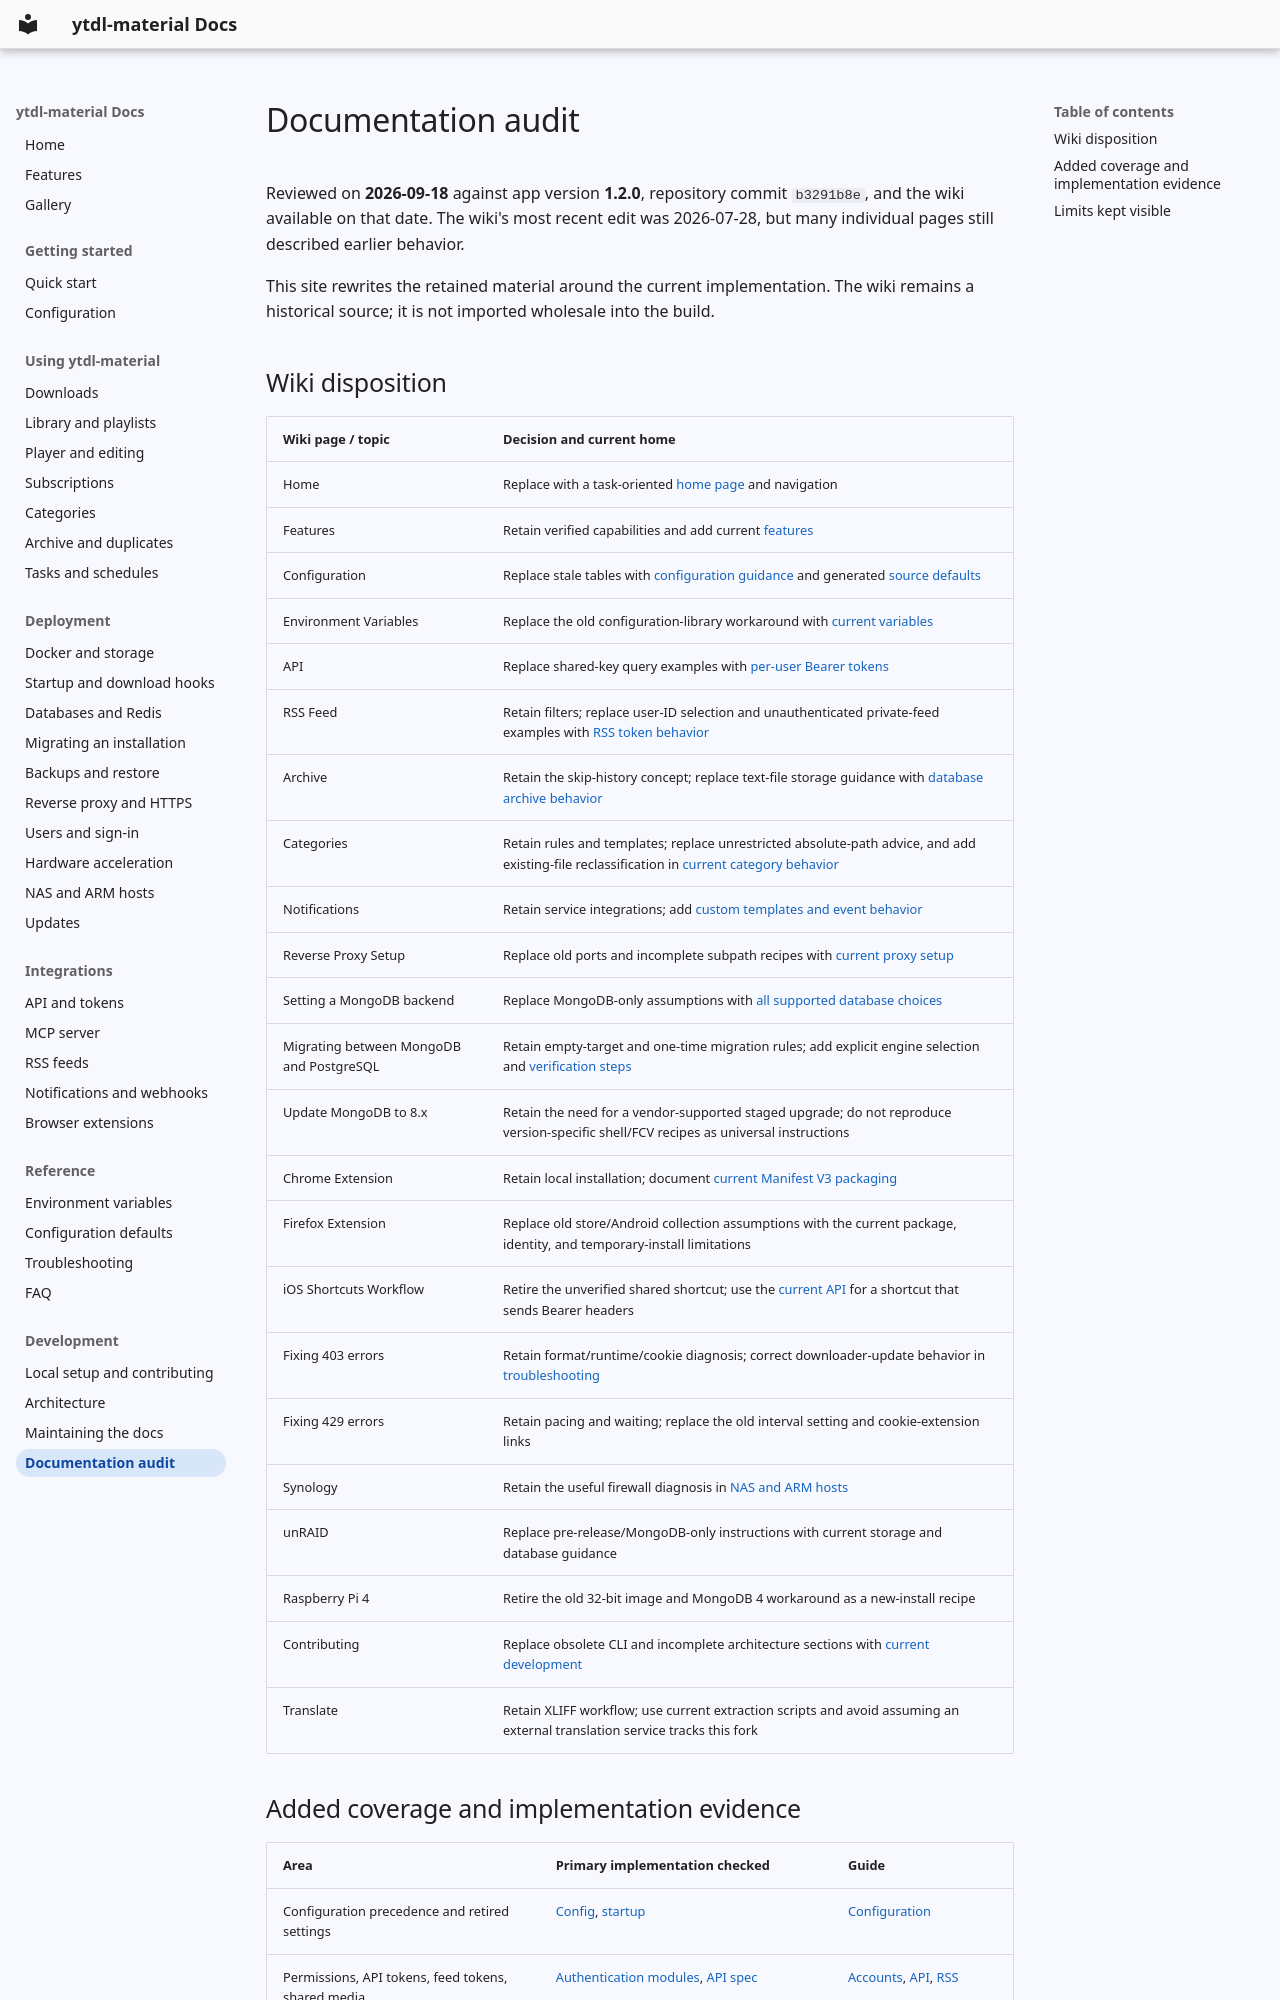

repository: voc0der/ytdl-material · page: development/audit/index.html · generator: mkdocs

# Documentation audit

Reviewed on **2026-09-18** against app version **1.2.0**, repository commit `b3291b8e`, and the wiki available on that date. The wiki's most recent edit was 2026-07-28, but many individual pages still described earlier behavior.

This site rewrites the retained material around the current implementation. The wiki remains a historical source; it is not imported wholesale into the build.

## Wiki disposition

| Wiki page / topic | Decision and current home |
| --- | --- |
| Home | Replace with a task-oriented [home page](../index.md) and navigation |
| Features | Retain verified capabilities and add current [features](../features.md) |
| Configuration | Replace stale tables with [configuration guidance](../getting-started/configuration.md) and generated [source defaults](../reference/configuration.md) |
| Environment Variables | Replace the old configuration-library workaround with [current variables](../reference/environment.md) |
| API | Replace shared-key query examples with [per-user Bearer tokens](../integrations/api.md) |
| RSS Feed | Retain filters; replace user-ID selection and unauthenticated private-feed examples with [RSS token behavior](../integrations/rss.md) |
| Archive | Retain the skip-history concept; replace text-file storage guidance with [database archive behavior](../usage/archive.md) |
| Categories | Retain rules and templates; replace unrestricted absolute-path advice, and add existing-file reclassification in [current category behavior](../usage/categories.md) |
| Notifications | Retain service integrations; add [custom templates and event behavior](../integrations/notifications.md) |
| Reverse Proxy Setup | Replace old ports and incomplete subpath recipes with [current proxy setup](../deployment/reverse-proxy.md) |
| Setting a MongoDB backend | Replace MongoDB-only assumptions with [all supported database choices](../deployment/databases.md) |
| Migrating between MongoDB and PostgreSQL | Retain empty-target and one-time migration rules; add explicit engine selection and [verification steps](../deployment/migration.md) |
| Update MongoDB to 8.x | Retain the need for a vendor-supported staged upgrade; do not reproduce version-specific shell/FCV recipes as universal instructions |
| Chrome Extension | Retain local installation; document [current Manifest V3 packaging](../integrations/browser.md) |
| Firefox Extension | Replace old store/Android collection assumptions with the current package, identity, and temporary-install limitations |
| iOS Shortcuts Workflow | Retire the unverified shared shortcut; use the [current API](../integrations/api.md) for a shortcut that sends Bearer headers |
| Fixing 403 errors | Retain format/runtime/cookie diagnosis; correct downloader-update behavior in [troubleshooting](../reference/troubleshooting.md) |
| Fixing 429 errors | Retain pacing and waiting; replace the old interval setting and cookie-extension links |
| Synology | Retain the useful firewall diagnosis in [NAS and ARM hosts](../deployment/platforms.md) |
| unRAID | Replace pre-release/MongoDB-only instructions with current storage and database guidance |
| Raspberry Pi 4 | Retire the old 32-bit image and MongoDB 4 workaround as a new-install recipe |
| Contributing | Replace obsolete CLI and incomplete architecture sections with [current development](contributing.md) |
| Translate | Retain XLIFF workflow; use current extraction scripts and avoid assuming an external translation service tracks this fork |
